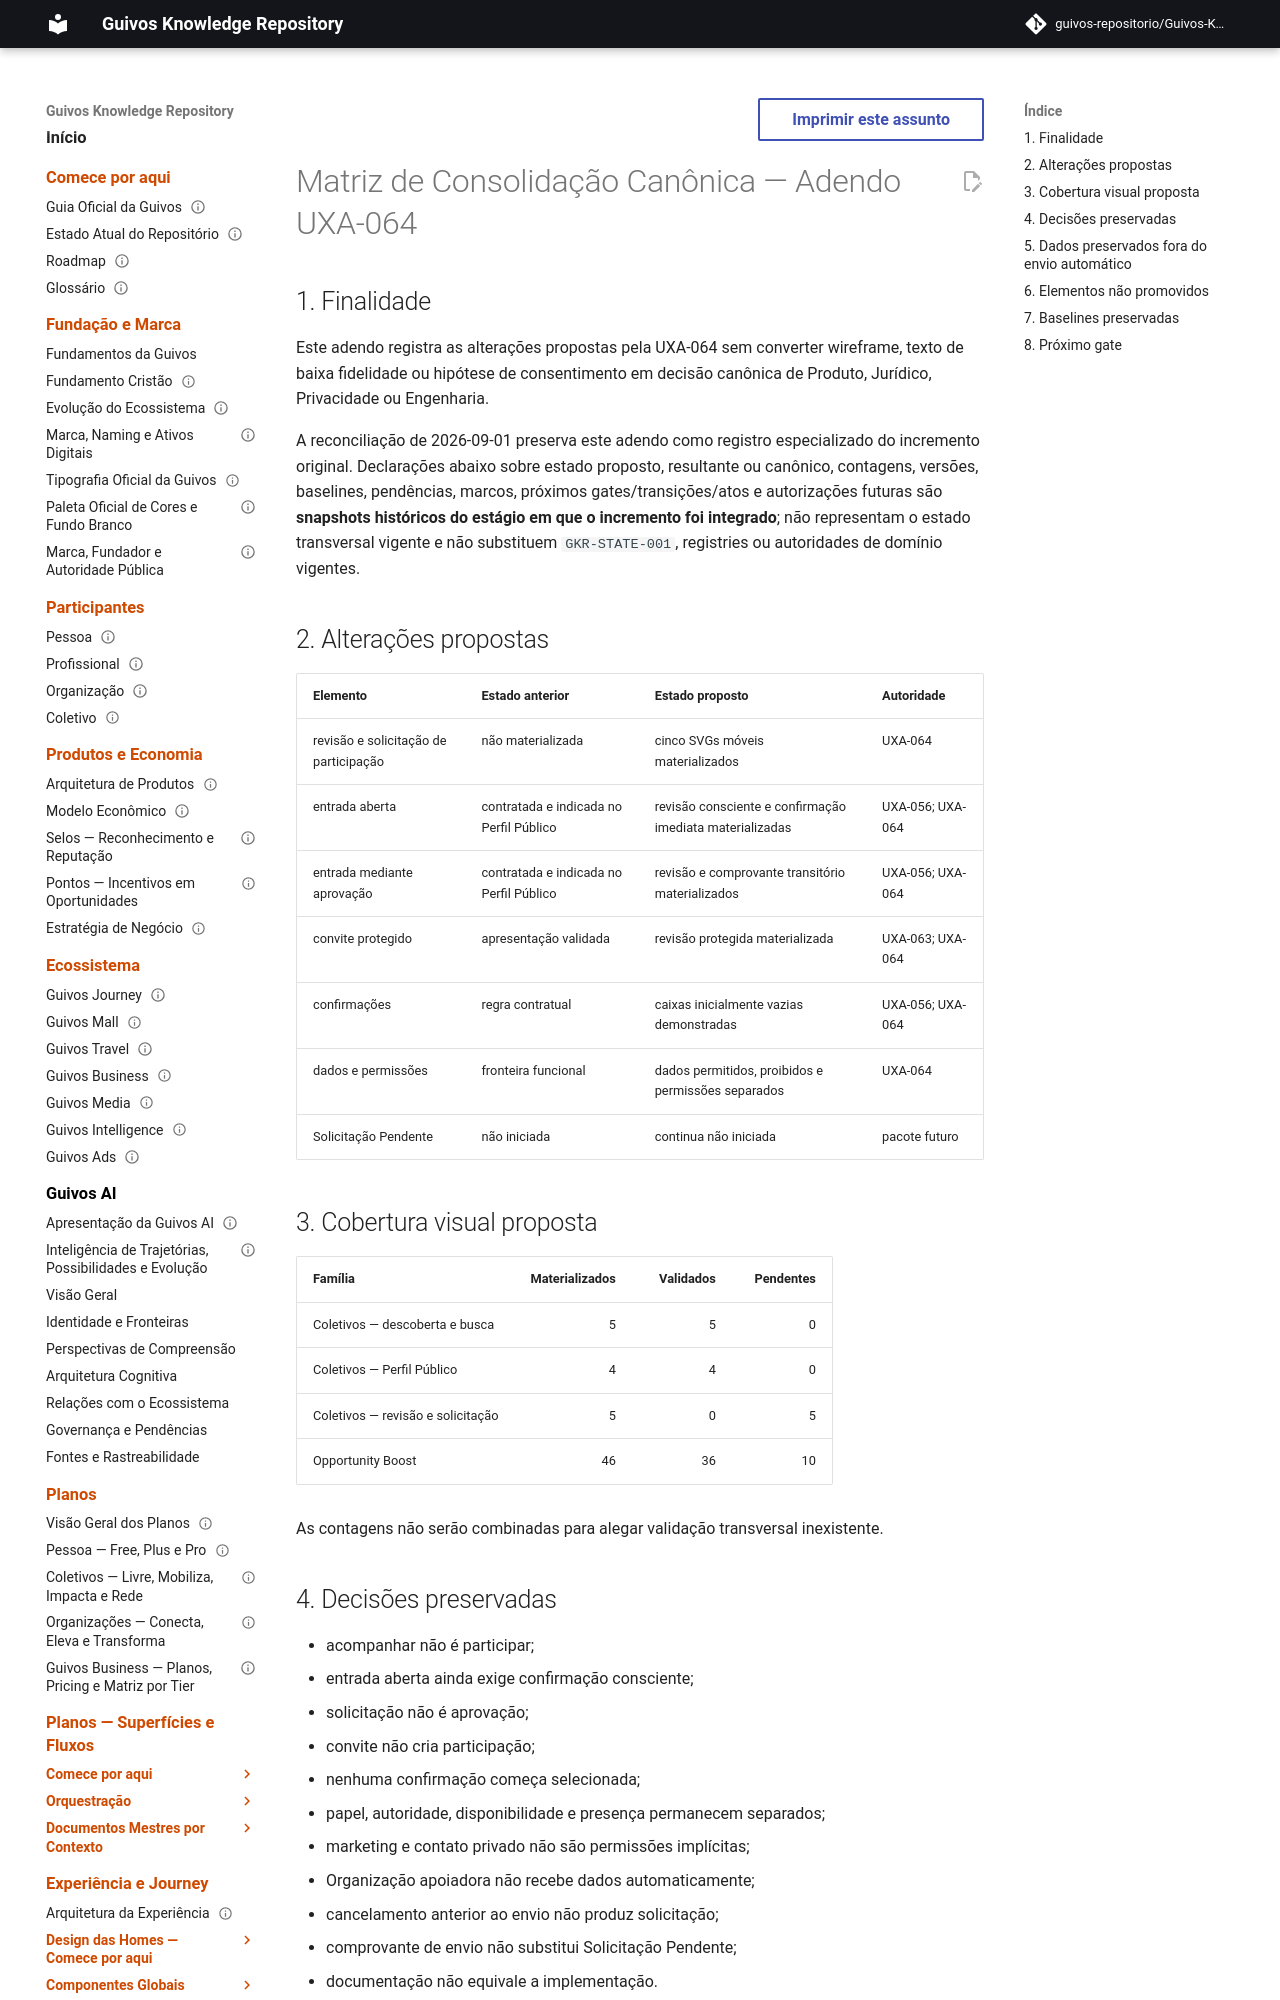

repository: guivos-repositorio/Guivos-Knowledge-Repository · page: project/canonical-consolidation-matrix-uxa-064-addendum/index.html · generator: mkdocs

---
id: GKR-CANONICAL-CONSOLIDATION-UXA-064
title: Matriz de Consolidação Canônica — Adendo UXA-064
status: draft
version: 0.2.0
owner: Repositório de Conhecimento da Guivos
last_updated: 2026-09-01
related:
  - UXA-056
  - UXA-059
  - UXA-063
  - ROADMAP-12.40.0
  - M7.66
normative: false
---

# Matriz de Consolidação Canônica — Adendo UXA-064

## 1. Finalidade

Este adendo registra as alterações propostas pela UXA-064 sem converter wireframe, texto de baixa fidelidade ou hipótese de consentimento em decisão canônica de Produto, Jurídico, Privacidade ou Engenharia.

A reconciliação de 2026-09-01 preserva este adendo como registro especializado do incremento original. Declarações abaixo sobre estado proposto, resultante ou canônico, contagens, versões, baselines, pendências, marcos, próximos gates/transições/atos e autorizações futuras são **snapshots históricos do estágio em que o incremento foi integrado**; não representam o estado transversal vigente e não substituem `GKR-STATE-001`, registries ou autoridades de domínio vigentes.
